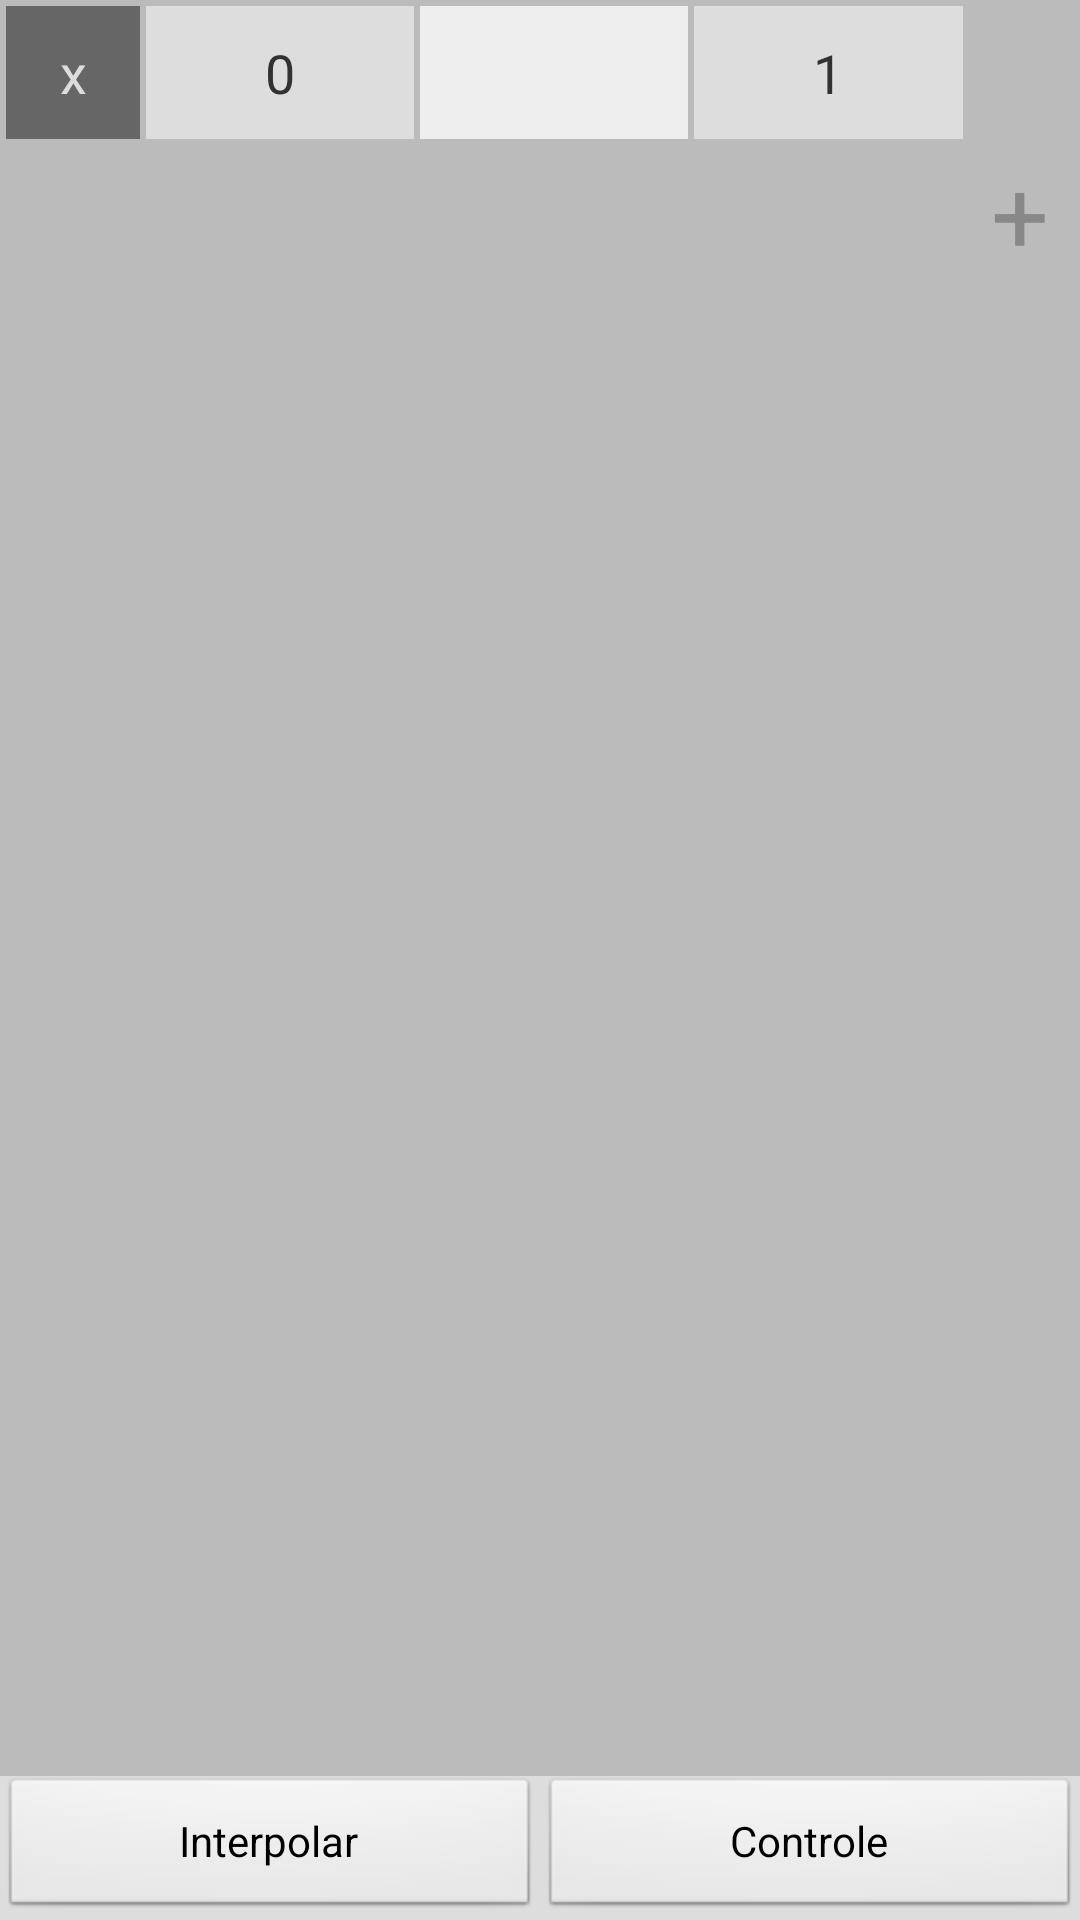

Here is an Android app screen rendered from its layout file. Give the layout XML and the strings, colors and styles it references.
<!-- AndroidManifest.xml: application theme AppTheme -->
<!-- res/layout/activity_main.xml -->
<?xml version="1.0" encoding="UTF-8"?>
<LinearLayout xmlns:android="http://schemas.android.com/apk/res/android"
    xmlns:tools="http://schemas.android.com/tools"
    android:layout_width="match_parent"
    android:layout_height="match_parent"
    android:orientation="vertical">

    <ScrollView
        android:layout_width="match_parent"
        android:layout_height="0dp"
        android:layout_weight="1"
        android:background="#BBBBBB"
        android:fillViewport="true">

        <FrameLayout
            android:layout_width="match_parent"
            android:layout_height="wrap_content">

            <TableLayout
                android:id="@+id/table"
                android:layout_width="match_parent"
                android:layout_height="wrap_content"
                android:background="#BBBBBB"
                android:padding="1dp">

                <TableRow>

                    <TextView
                        style="@style/Cell.Property"
                        android:text="x"/>

                    <TextView
                        style="@style/Cell.Value.Side"
                        android:text="0"/>

                    <TextView
                        android:id="@+id/coefficient"
                        style="@style/Cell.Value.Interpol"/>

                    <TextView
                        style="@style/Cell.Value.Side"
                        android:text="1"/>

                    <TextView style="@style/Cell.Disabled"/>
                </TableRow>

                <TableRow>

                    <TextView
                        android:id="@+id/add_property"
                        android:layout_margin="1dp"
                        android:layout_weight="1"
                        android:gravity="right"
                        android:text="+ "
                        android:textColor="#888888"
                        android:textSize="34sp"/>
                </TableRow>
            </TableLayout>
        </FrameLayout>
    </ScrollView>

    <LinearLayout
        android:layout_width="match_parent"
        android:layout_height="wrap_content"
        android:background="#DDDDDD">

        <Button
            android:id="@+id/interpolate_button"
            android:layout_width="0dp"
            android:layout_height="wrap_content"
            android:layout_weight="1"
            android:text="Interpolar"/>

        <Button
            android:id="@+id/choose_control_button"
            android:layout_width="0dp"
            android:layout_height="wrap_content"
            android:layout_weight="1"
            android:text="Controle"/>
    </LinearLayout>

</LinearLayout>
<!-- resources referenced by this layout -->
<resources>
  <style name="Cell.Disabled">
          <item name="android:paddingLeft">15dp</item>
          <item name="android:layout_width">wrap_content</item>
          <item name="android:paddingRight">15dp</item>
          <item name="android:text">-</item>
          <item name="android:background">@android:color/transparent</item>
          <item name="android:textColor">@android:color/transparent</item>
      </style>
  <style name="Cell.Property">
          <item name="android:inputType">textCapCharacters|textNoSuggestions</item>
          <item name="android:layout_weight">1</item>
          <item name="android:background">#666666</item>
          <item name="android:textColor">#DDDDDD</item>
      </style>
  <style name="Cell.Value.Interpol">
          <item name="android:background">#EEEEEE</item>
      </style>
  <style name="Cell.Value.Side">
          <item name="android:background">#DDDDDD</item>
      </style>
  <style name="AppTheme" parent="android:Theme.Light" />
</resources>
